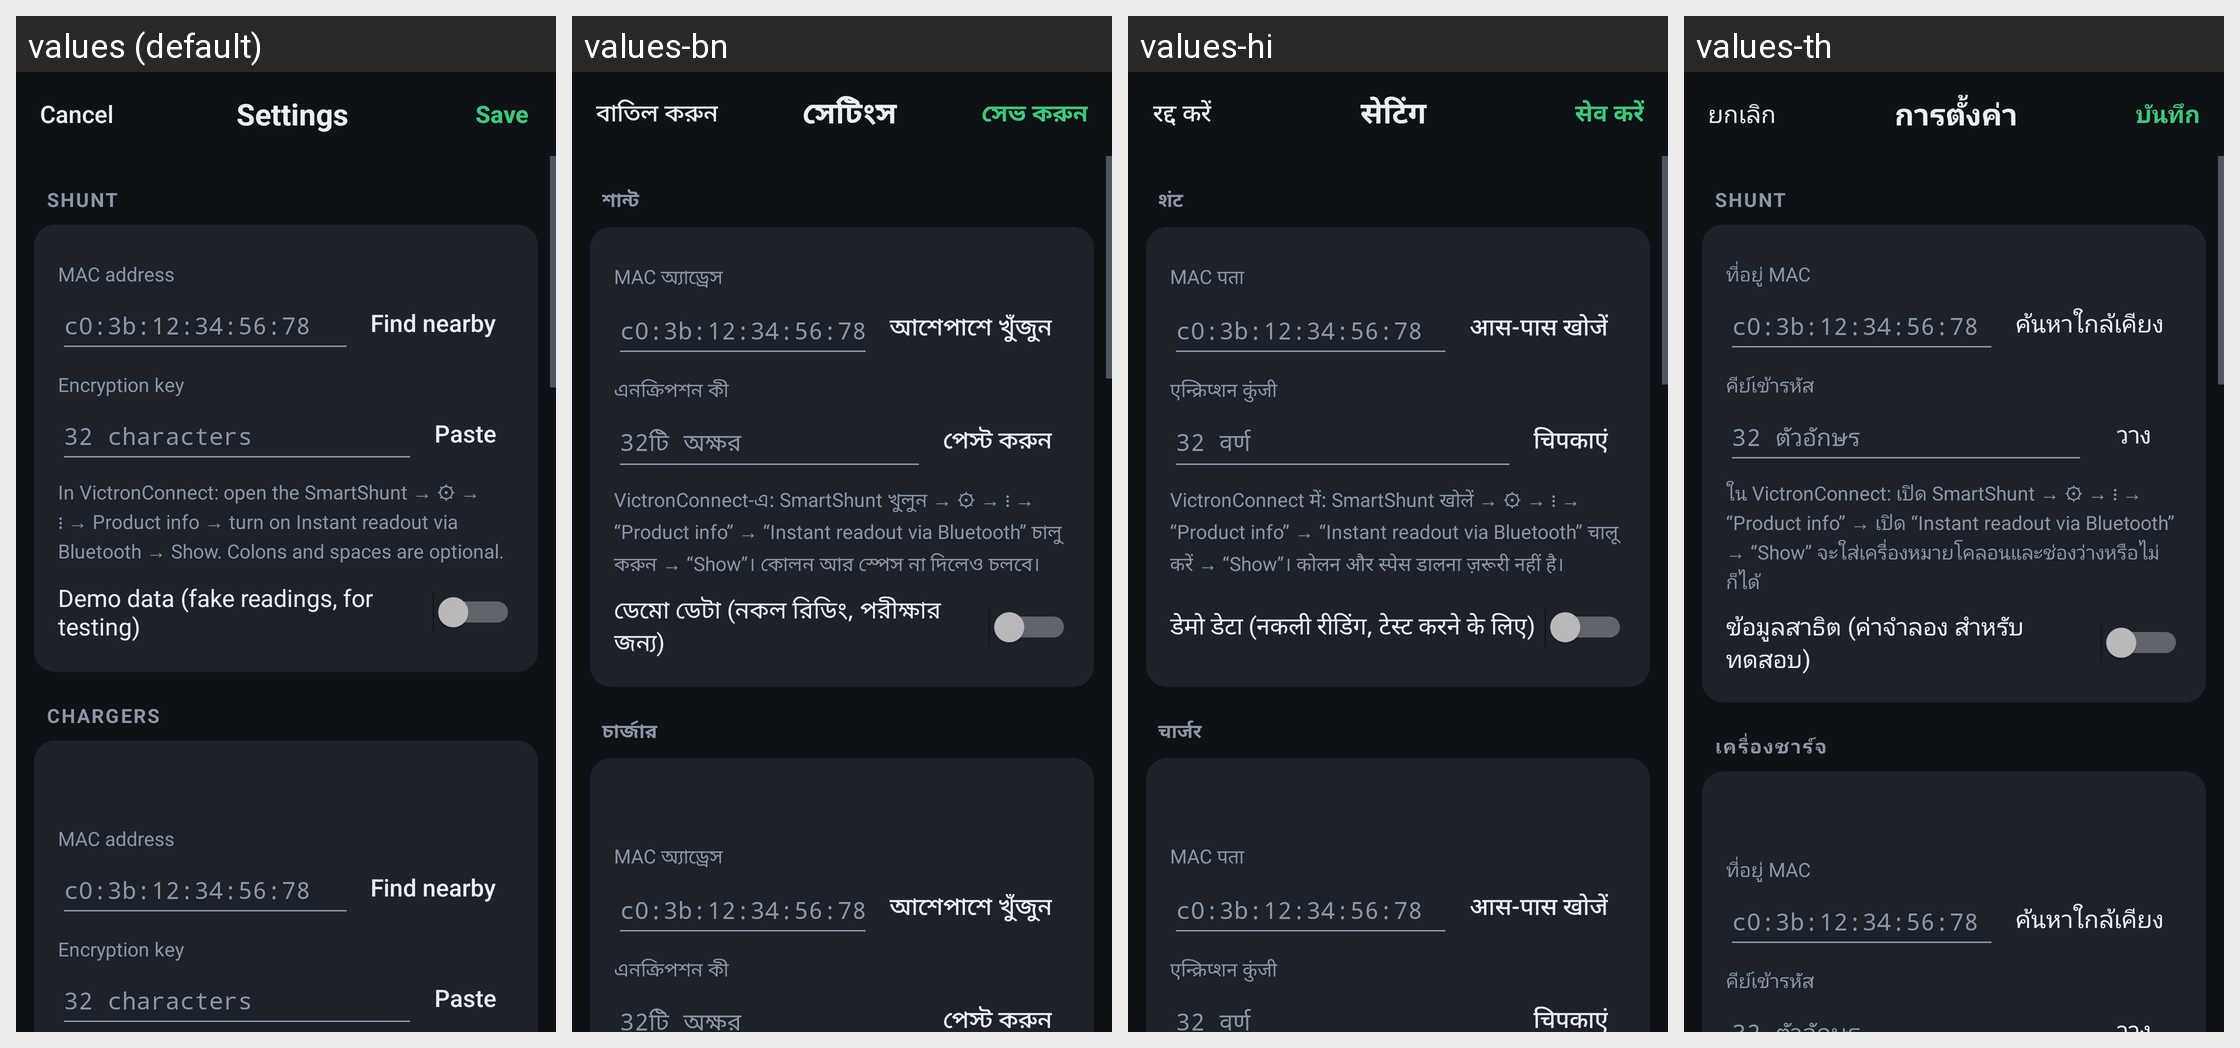

Locale-by-locale string values for the Android screen shown in this grid:
Android screen res/layout/activity_settings.xml rendered under 4 locales, left to right: values (default), values-bn, values-hi, values-th. Device: Nexus 5 (rendered at 1080×1920; each locale shown at half size, 540×960, under a caption strip naming it); theme Theme.ShuntDisplay.Dark.
Other locales in the repository, not shown: values-bg, values-ca, values-cs, values-da, values-de, values-el, values-es, values-et, values-fi, values-fil, values-fr, values-hr, values-hu, values-hy, values-in, values-it, values-ja, values-ka, values-ko, values-lt, values-lv, values-mn, values-ms, values-nb, values-nl, values-pl, values-pt, values-ro, values-ru, values-sk, values-sl, values-sr, values-sv, values-sw, values-ta, values-te, values-tr, values-uk, values-vi, values-zh-rCN, values-zh-rTW.
Strings drawn on this screen, with the default value and each locale's value (text and hints the layout hard-codes, and strings that could not be matched under every locale, appear in the picture but are not listed):

cancel
  values: Cancel
  values-bn: বাতিল করুন
  values-hi: रद्द करें
  values-th: ยกเลิก

settings
  values: Settings
  values-bn: সেটিংস
  values-hi: सेटिंग
  values-th: การตั้งค่า

save
  values: Save
  values-bn: সেভ করুন
  values-hi: सेव करें
  values-th: บันทึก

section_shunt
  values: Shunt
  values-bn: শান্ট
  values-hi: शंट
  values-th: Shunt

mac_label
  values: MAC address
  values-bn: MAC অ্যাড্রেস
  values-hi: MAC पता
  values-th: ที่อยู่ MAC

mac_hint
  values: c0:3b:12:34:56:78
  values-bn: c0:3b:12:34:56:78  [not translated; the default value is used]
  values-hi: c0:3b:12:34:56:78  [not translated; the default value is used]
  values-th: c0:3b:12:34:56:78  [not translated; the default value is used]

find_nearby
  values: Find nearby
  values-bn: আশেপাশে খুঁজুন
  values-hi: आस-पास खोजें
  values-th: ค้นหาใกล้เคียง

key_label
  values: Encryption key
  values-bn: এনক্রিপশন কী
  values-hi: एन्क्रिप्शन कुंजी
  values-th: คีย์เข้ารหัส

key_hint
  values: 32 characters
  values-bn: 32টি অক্ষর
  values-hi: 32 वर्ण
  values-th: 32 ตัวอักษร

paste
  values: Paste
  values-bn: পেস্ট করুন
  values-hi: चिपकाएं
  values-th: วาง

mac_key_help
  values: In VictronConnect: open the SmartShunt → ⚙ → ⋮ → Product info → turn on Instant readout via Bluetooth → Show. Colons and spaces are optional.
  values-bn: VictronConnect-এ: SmartShunt খুলুন → ⚙ → ⋮ → “Product info” → “Instant readout via Bluetooth” চালু করুন → “Show”। কোলন আর স্পেস না দিলেও চলবে।
  values-hi: VictronConnect में: SmartShunt खोलें → ⚙ → ⋮ → “Product info” → “Instant readout via Bluetooth” चालू करें → “Show”। कोलन और स्पेस डालना ज़रूरी नहीं है।
  values-th: ใน VictronConnect: เปิด SmartShunt → ⚙ → ⋮ → “Product info” → เปิด “Instant readout via Bluetooth” → “Show” จะใส่เครื่องหมายโคลอนและช่องว่างหรือไม่ก็ได้

demo_label
  values: Demo data (fake readings, for testing)
  values-bn: ডেমো ডেটা (নকল রিডিং, পরীক্ষার জন্য)
  values-hi: डेमो डेटा (नकली रीडिंग, टेस्ट करने के लिए)
  values-th: ข้อมูลสาธิต (ค่าจำลอง สำหรับทดสอบ)

section_chargers
  values: Chargers
  values-bn: চার্জার
  values-hi: चार्जर
  values-th: เครื่องชาร์จ
